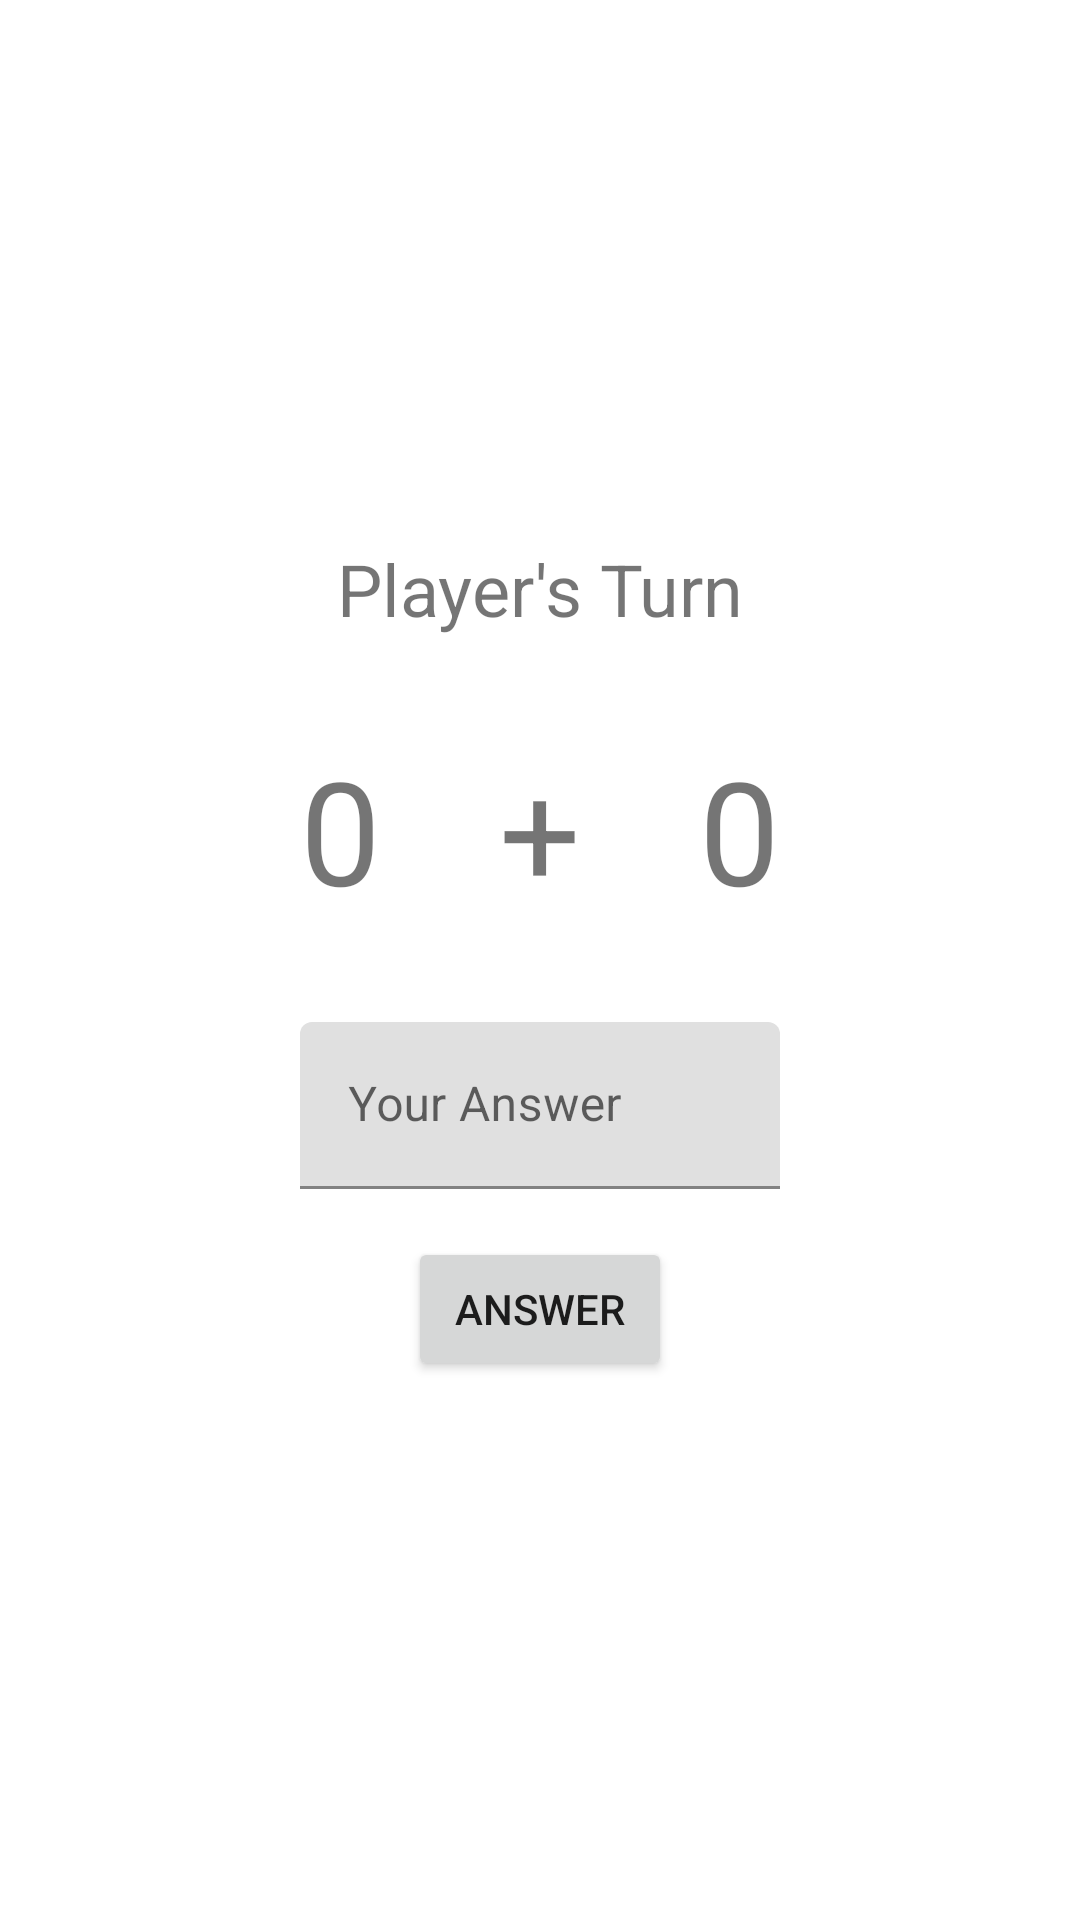

Reconstruct the res/layout file that produces this screen, plus the resources it refers to.
<!-- AndroidManifest.xml: application theme Theme.S160420064_Game -->
<!-- res/layout/fragment_main.xml -->
<?xml version="1.0" encoding="utf-8"?>
<FrameLayout xmlns:android="http://schemas.android.com/apk/res/android"
    xmlns:app="http://schemas.android.com/apk/res-auto"
    xmlns:tools="http://schemas.android.com/tools"
    android:layout_width="match_parent"
    android:layout_height="match_parent"
    tools:context=".MainFragment">

    <androidx.constraintlayout.widget.ConstraintLayout
        android:layout_width="match_parent"
        android:layout_height="match_parent">

        <TextView
            android:id="@+id/txtNum2"
            android:layout_width="wrap_content"
            android:layout_height="wrap_content"
            android:layout_marginTop="32dp"
            android:layout_marginEnd="100dp"
            android:text="0"
            android:textSize="48sp"
            app:layout_constraintEnd_toEndOf="parent"
            app:layout_constraintTop_toBottomOf="@+id/txtTurn" />

        <TextView
            android:id="@+id/txtPlus"
            android:layout_width="wrap_content"
            android:layout_height="wrap_content"
            android:layout_marginTop="32dp"
            android:text="+"
            android:textSize="48sp"
            app:layout_constraintEnd_toStartOf="@+id/txtNum2"
            app:layout_constraintStart_toEndOf="@+id/txtNum1"
            app:layout_constraintTop_toBottomOf="@+id/txtTurn" />

        <TextView
            android:id="@+id/txtNum1"
            android:layout_width="wrap_content"
            android:layout_height="wrap_content"
            android:layout_marginStart="100dp"
            android:layout_marginTop="32dp"
            android:text="0"
            android:textSize="48sp"
            app:layout_constraintStart_toStartOf="parent"
            app:layout_constraintTop_toBottomOf="@+id/txtTurn" />

        <TextView
            android:id="@+id/txtTurn"
            android:layout_width="wrap_content"
            android:layout_height="wrap_content"
            android:layout_marginTop="180dp"
            android:text="Player's Turn"
            android:textSize="24sp"
            app:layout_constraintEnd_toEndOf="parent"
            app:layout_constraintStart_toStartOf="parent"
            app:layout_constraintTop_toTopOf="parent" />

        <Button
            android:id="@+id/btnAnswer"
            android:layout_width="wrap_content"
            android:layout_height="wrap_content"
            android:layout_marginTop="16dp"
            android:text="Answer"
            app:layout_constraintEnd_toEndOf="@+id/textInputLayout"
            app:layout_constraintStart_toStartOf="@+id/textInputLayout"
            app:layout_constraintTop_toBottomOf="@+id/textInputLayout" />

        <com.google.android.material.textfield.TextInputLayout
            android:id="@+id/textInputLayout"
            android:layout_width="0dp"
            android:layout_height="wrap_content"
            android:layout_marginTop="32dp"
            android:hint="Your Answer"
            app:hintAnimationEnabled="true"
            app:hintEnabled="true"
            app:layout_constraintEnd_toEndOf="@+id/txtNum2"
            app:layout_constraintStart_toStartOf="@+id/txtNum1"
            app:layout_constraintTop_toBottomOf="@+id/txtPlus">

            <com.google.android.material.textfield.TextInputEditText
                android:id="@+id/txtAnswer"
                android:layout_width="match_parent"
                android:layout_height="wrap_content" />
        </com.google.android.material.textfield.TextInputLayout>
    </androidx.constraintlayout.widget.ConstraintLayout>
</FrameLayout>
<!-- resources referenced by this layout -->
<resources>
  <style name="Theme.S160420064_Game" parent="Theme.MaterialComponents.DayNight.DarkActionBar">
          
          <item name="colorPrimary">@color/purple_500</item>
          <item name="colorPrimaryVariant">@color/purple_700</item>
          <item name="colorOnPrimary">@color/white</item>
          
          <item name="colorSecondary">@color/teal_200</item>
          <item name="colorSecondaryVariant">@color/teal_700</item>
          <item name="colorOnSecondary">@color/black</item>
          
          <item name="android:statusBarColor" tools:targetApi="l">?attr/colorPrimaryVariant</item>
          
      </style>
  <!-- not gathered from this repository: default colours our renderer supplied (Android Studio template values) -->
  <color name="purple_500">#FF6200EE</color>
  <color name="purple_700">#FF3700B3</color>
  <color name="teal_200">#FF03DAC5</color>
  <color name="teal_700">#FF018786</color>
  <color name="black">#FF000000</color>
  <color name="white">#FFFFFFFF</color>
</resources>
